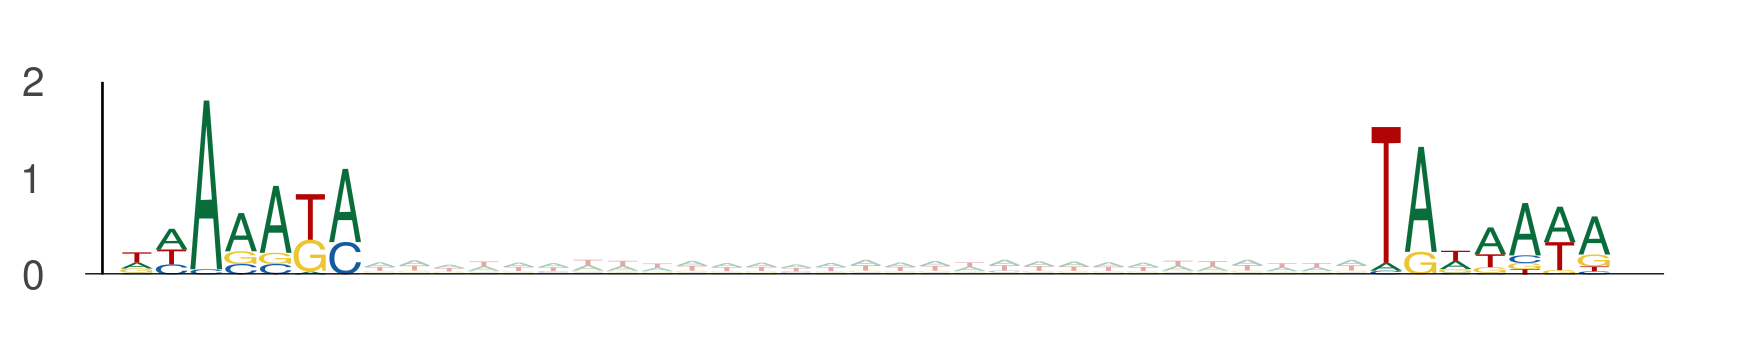

The data file committed next to this chart (first rows):
seq_index, start_position, end_position, is_reversed_complement
1702, 118, 125, 0
1702, 154, 161, 0
2014, 91, 98, 0
2014, 127, 134, 0
1089, 45, 52, 0
1089, 81, 88, 0
1089, 56, 63, 0
1089, 92, 99, 0
3219, 3, 10, 0
3219, 39, 46, 0
4029, 42, 49, 0
4029, 78, 85, 0
4737, 5, 12, 0
4737, 41, 48, 0
11024, 87, 94, 0
11024, 123, 130, 0
6802, 76, 83, 0
6802, 112, 119, 0
6818, 43, 50, 0
6818, 79, 86, 0
8713, 42, 49, 0
8713, 78, 85, 0
1525, 45, 52, 0
1525, 81, 88, 0
435, 75, 82, 0
435, 111, 118, 0
2203, 60, 67, 0
2203, 96, 103, 0
12702, 20, 27, 0
12702, 56, 63, 0
8914, 25, 32, 0
8914, 61, 68, 0
10278, 88, 95, 0
10278, 124, 131, 0
5565, 57, 64, 0
5565, 93, 100, 0
11713, 80, 87, 0
11713, 116, 123, 0
10407, 111, 118, 0
10407, 147, 154, 0
10838, 90, 97, 0
10838, 126, 133, 0
4642, 72, 79, 0
4642, 108, 115, 0
4104, 73, 80, 0
4104, 109, 116, 0
5278, 66, 73, 0
5278, 102, 109, 0
794, 85, 92, 0
794, 121, 128, 0
5304, 111, 118, 0
5304, 147, 154, 0
6152, 38, 45, 0
6152, 74, 81, 0
5810, 84, 91, 0
5810, 120, 127, 0
4605, 105, 112, 0
4605, 141, 148, 0
6989, 32, 39, 0
6989, 68, 75, 0
... 3,802 more rows
